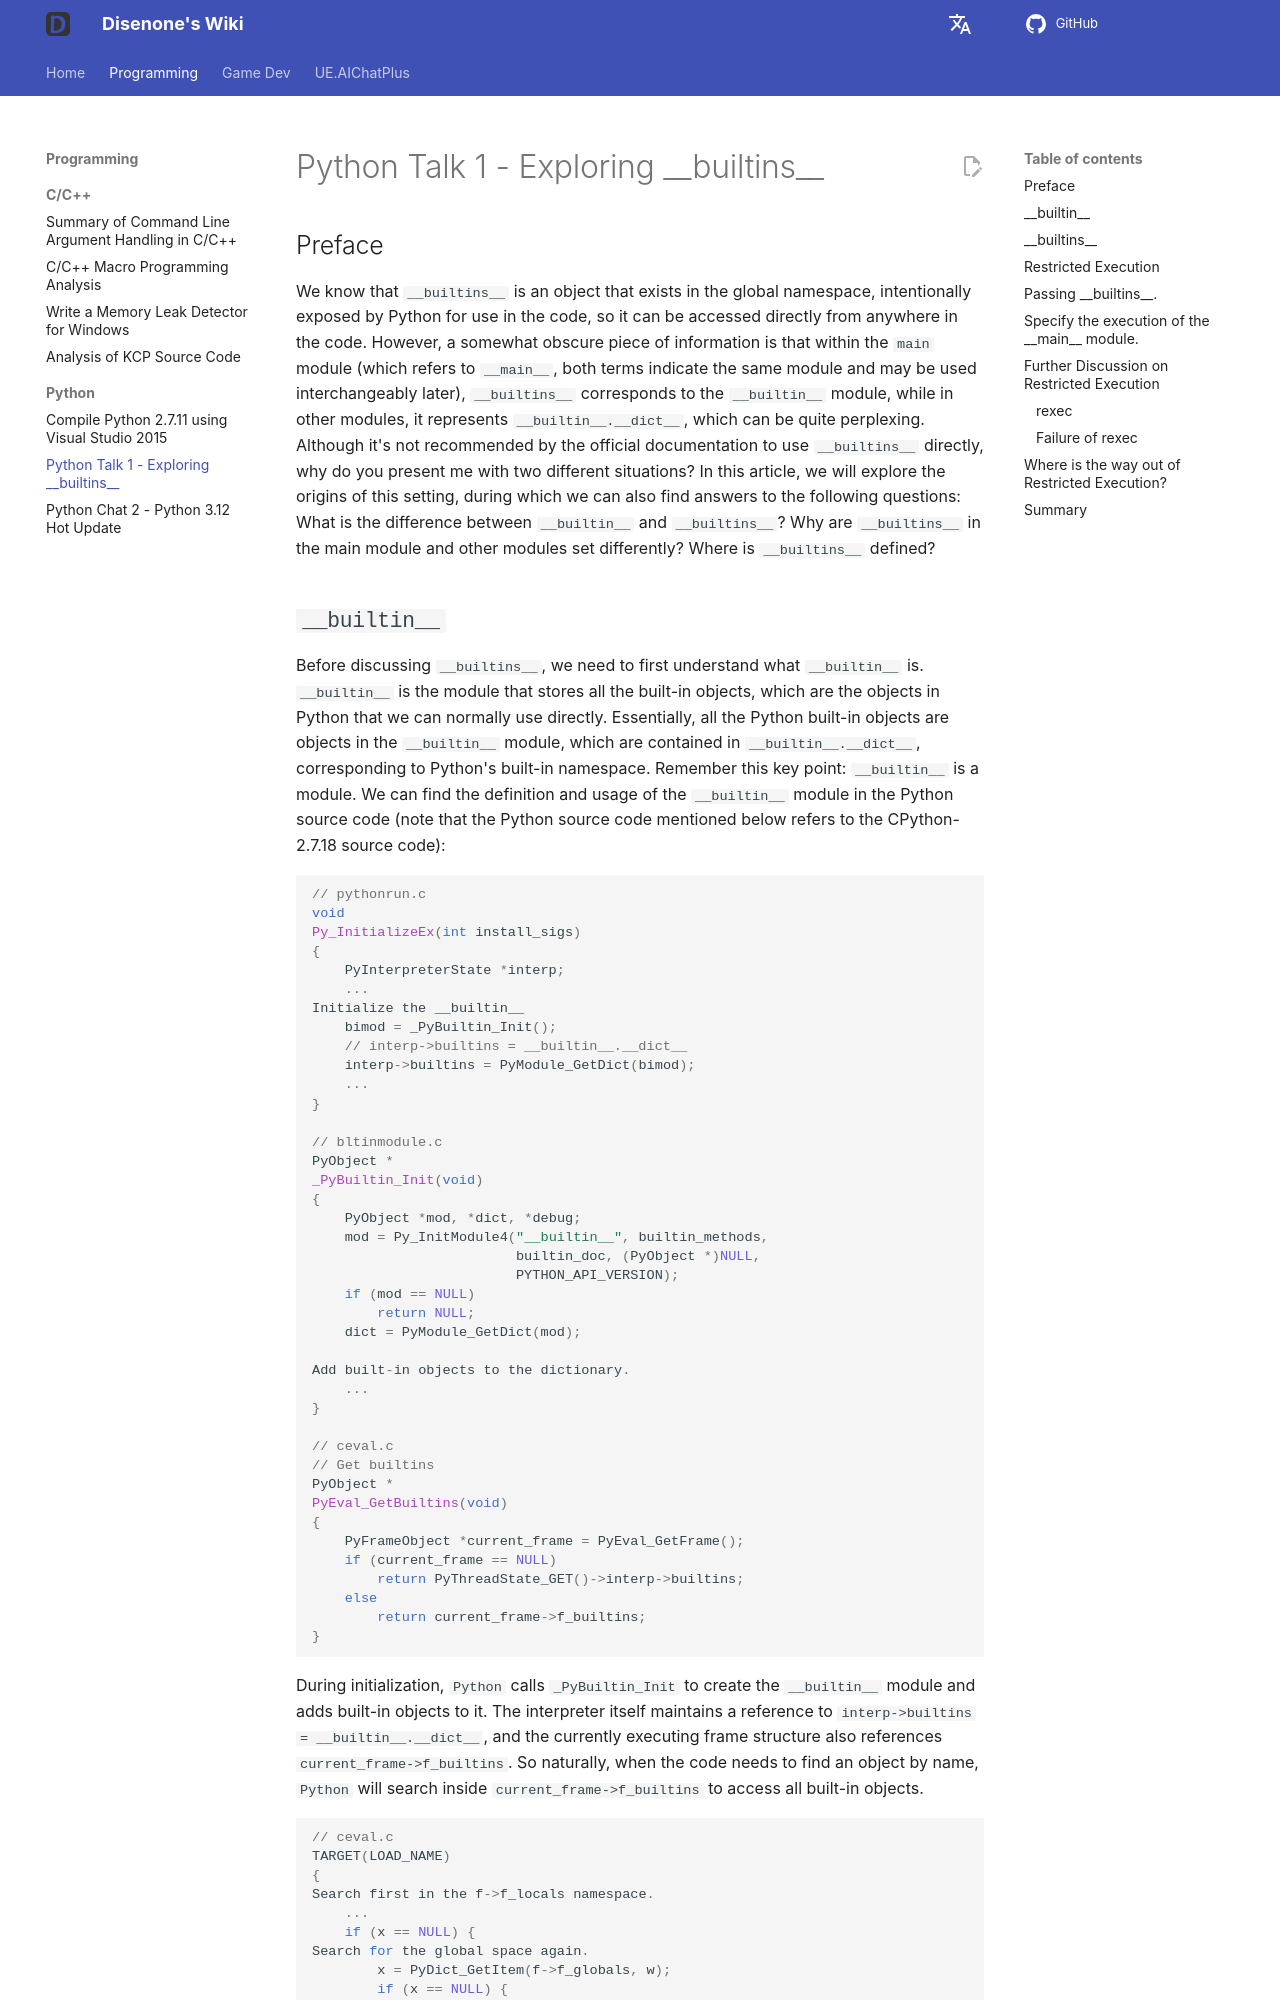

repository: disenone/wiki · page: en/py-Python杂谈1-探究__builtins__/index.html · generator: mkdocs

---
layout: post
title: Python Talk 1 - Exploring __builtins__
categories:
- c++
- python
catalog: true
tags:
- dev
- game
- python
- __builtins__
- builtins
description: What's the difference between `__builtin__` and `__builtins__`? Are `__builtins__`
  in the main module different from other modules? Why are they set differently? Where
  is `__builtins__` defined? In this article, we will explore some lesser-known facts
  about `__builtins__`, along with some related content that you shouldn't miss.
figures: []
---

<meta property="og:title" content="Python 杂谈 1 - 探究 __builtins__ - Disenone" />

##Preface

We know that `__builtins__` is an object that exists in the global namespace, intentionally exposed by Python for use in the code, so it can be accessed directly from anywhere in the code. However, a somewhat obscure piece of information is that within the `main` module (which refers to `__main__`, both terms indicate the same module and may be used interchangeably later), `__builtins__` corresponds to the `__builtin__` module, while in other modules, it represents `__builtin__.__dict__`, which can be quite perplexing. Although it's not recommended by the official documentation to use `__builtins__` directly, why do you present me with two different situations? In this article, we will explore the origins of this setting, during which we can also find answers to the following questions: What is the difference between `__builtin__` and `__builtins__`? Why are `__builtins__` in the main module and other modules set differently? Where is `__builtins__` defined?
